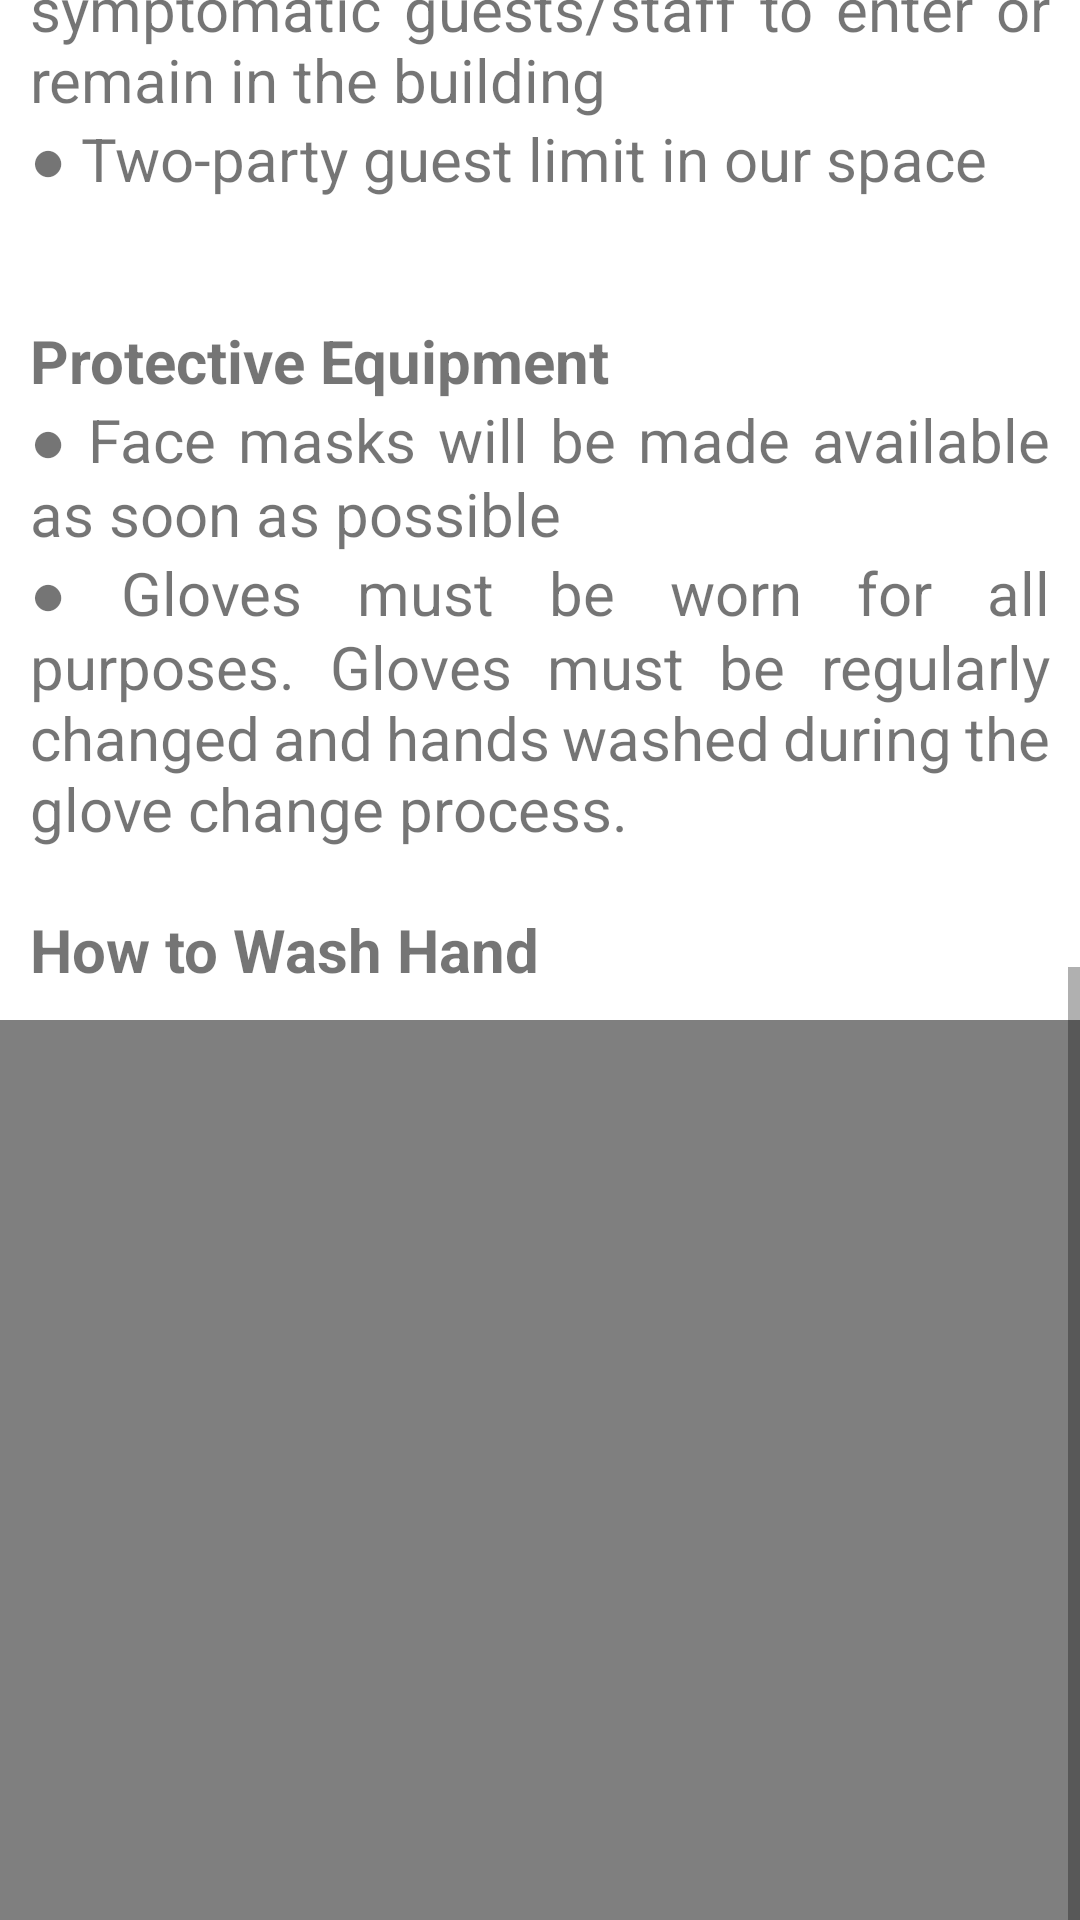

Produce the Android XML layout that renders to this screen, including the resource entries it uses.
<!-- AndroidManifest.xml: application theme Theme.MPSD2 -->
<!-- res/layout/activity_modules1.xml -->
<?xml version="1.0" encoding="utf-8"?>
<androidx.constraintlayout.widget.ConstraintLayout xmlns:android="http://schemas.android.com/apk/res/android"
    xmlns:app="http://schemas.android.com/apk/res-auto"
    xmlns:tools="http://schemas.android.com/tools"
    android:layout_width="match_parent"
    android:layout_height="match_parent"
    tools:context=".education.Modules1">

    <ScrollView
    android:layout_width="match_parent"
    android:layout_height="match_parent"
    tools:ignore="MissingConstraints">

    <LinearLayout
        android:layout_width="match_parent"
        android:layout_height="match_parent"
        android:orientation="vertical">

        <TextView
            android:id="@+id/textView1"
            android:layout_width="match_parent"
            android:layout_height="180dp"
            android:background="@drawable/top_banner1"
            android:gravity="center"
            android:padding="30dp"
            android:text="Protect Yourself Against COVID-19"
            android:textAllCaps="true"
            android:textColor="@color/white"
            android:textSize="16dp"
            tools:ignore="MissingConstraints" />

        <ImageView
            android:id="@+id/imageViewBanner"
            android:layout_width="match_parent"
            android:layout_height="100dp"
            android:layout_marginTop="-55dp"
            android:background="@drawable/health_ed_content" />

        <LinearLayout
            android:layout_width="match_parent"
            android:layout_height="wrap_content"
            android:layout_marginTop="-50dp">

            <TextView
                android:id="@+id/textView2"
                android:layout_width="wrap_content"
                android:layout_height="wrap_content"
                android:layout_gravity="center"
                android:text="@string/module1_paragraph1"
                app:layout_constraintTop_toBottomOf="@+id/textView1"
                android:padding="10dp"
                android:textSize="20sp"
                android:justificationMode="inter_word"
                tools:ignore="MissingConstraints" />

            <ImageView
                android:layout_width="150dp"
                android:layout_height="150dp"
                android:layout_marginLeft="-150dp"
                android:layout_marginTop="150dp"
                android:background="@drawable/no_covid19" />

        </LinearLayout>

        <TextView
            android:id="@+id/textView3"
            android:layout_width="wrap_content"
            android:layout_height="wrap_content"
            android:layout_gravity="center"
            android:layout_marginTop="20dp"
            android:justificationMode="inter_word"
            android:padding="10dp"
            android:text="@string/module1_paragraph2"
            android:textSize="20sp"
            app:layout_constraintTop_toBottomOf="@+id/textView2"
            tools:ignore="MissingConstraints" />

        <TextView
            android:id="@+id/textView4"
            android:layout_width="wrap_content"
            android:layout_height="wrap_content"
            android:layout_gravity="center"
            android:text="@string/module1_paragraph3"
            app:layout_constraintTop_toBottomOf="@+id/textView3"
            android:layout_marginTop="20dp"
            android:padding="10dp"
            android:textSize="20sp"
            android:justificationMode="inter_word"
            tools:ignore="MissingConstraints" />

        <LinearLayout
            android:layout_width="match_parent"
            android:layout_height="wrap_content"
            android:orientation="vertical">

            <TextView
                android:layout_width="match_parent"
                android:layout_height="wrap_content"
                android:text="How to Wash Hand"
                android:textStyle="bold"
                android:textSize="20sp"
                android:padding="10dp"/>

            <FrameLayout
                android:layout_width="match_parent"
                android:layout_height="300dp">

                <VideoView
                    android:id="@+id/video_view"
                    android:layout_width="match_parent"
                    android:layout_height="wrap_content"/>

            </FrameLayout>

        </LinearLayout>


    </LinearLayout>



</ScrollView>





</androidx.constraintlayout.widget.ConstraintLayout>
<!-- resources referenced by this layout -->
<resources>
  <color name="white">#FFFFFFFF</color>
  <!-- drawable health_ed_content: png bitmap (drawable, 7242 bytes) -->
  <!-- drawable no_covid19: jpg bitmap (drawable, 39409 bytes) -->
  <!-- drawable top_banner1: png bitmap (drawable, 6954 bytes) -->
  <string name="module1_paragraph1">Infectious diseases are an inherent risk to being in any group. There are steps that you must take to keep your colleagues and guests safe by stopping the spread of germs. \n\n<b>Key Concerns : </b>\n1. Exposure Risk \n2. Handwashing \n3. Coughing and Sneezing \n4. Distancing \n5. Signs of COVID-19</string>
  <string name="module1_paragraph2"><b>Crowd Management </b>\n● Keep a 6-foot distance away from guests and employees that are not in a similar workspace. \n● Do not permit animals or symptomatic guests/staff to enter or remain in the building \n● Two-party guest limit in our space</string>
  <string name="module1_paragraph3"><b>Protective Equipment</b>\n● Face masks will be made available as soon as possible\n● Gloves must be worn for all purposes. Gloves must be regularly changed and hands washed during the glove change process.</string>
  <style name="Theme.MPSD2" parent="Theme.MaterialComponents.DayNight.NoActionBar">
          
          <item name="colorPrimary">#272629</item>
          <item name="colorPrimaryVariant">#272629</item>
          <item name="colorOnPrimary">#FFFFFF</item>
          
          <item name="colorSecondary">@color/teal_200</item>
          <item name="colorSecondaryVariant">@color/teal_700</item>
          <item name="colorOnSecondary">@color/black</item>
          
          <item name="android:statusBarColor" tools:targetApi="l">?attr/colorPrimaryVariant</item>
          
      </style>
  <color name="teal_200">#FF03DAC5</color>
  <color name="teal_700">#FF018786</color>
  <color name="black">#FF000000</color>
</resources>
